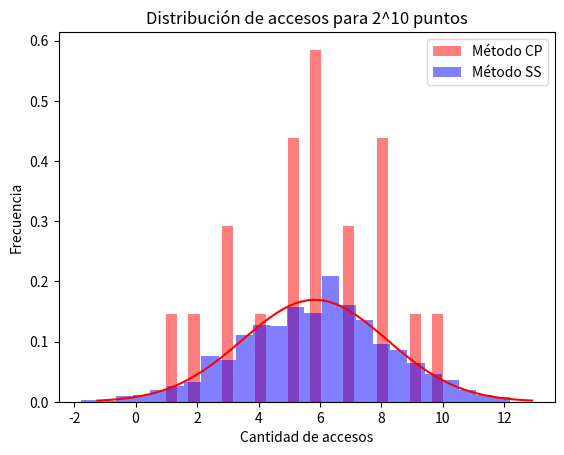

Python code for this plot:
import matplotlib.pyplot as plt
import numpy as np
import math

# El eje X son los accesos
# El eje Y el conteo de esos accesos

data = np.array([1, 2, 3, 3, 4, 5, 5, 5, 6, 6, 6, 6, 7, 7, 8, 8, 8, 9, 10])

# Experimentación en una experimentación supongo
# Para hacer una distribución normal basada en estos valores x
mediaX = np.mean(data)
desviacionEstandarX = np.std(data)
datosNormal = np.random.normal(mediaX, desviacionEstandarX, 1000)

# Normal con media 5, desviación estándar y 10000 números generados para esta muestra
datos_normal = np.random.normal(5, 1, 10000)

# Exponente que indica la cantidad de puntos del set P
# Es para el label más que nada
n = 10

# Se arman los histogramas a partir de los datos que supuestamente ya tenemos
# bins: cantidad de "contenedores" para dividir los datos
# density: normalizar la altura de cada contenedor (influirá si ambos trabajan con 100 datos?)
# alpha: transparencia/opacidad de las barras
plt.hist(data, bins=25, density=True, alpha=0.5, color='r', label='Método CP')
plt.hist(datosNormal, bins=25, density=True, alpha=0.5, color='b', label='Método SS')

# Labels
plt.xlabel('Cantidad de accesos')
plt.ylabel('Frecuencia')
plt.title('Distribución de accesos para 2^' + str(n) + ' puntos')
plt.legend()

# Para dibujar la curva
mu, sigma = np.mean(datosNormal), np.std(datosNormal)
x_dn = np.linspace(mu - 3*sigma, mu + 3*sigma, 100)
plt.plot(x_dn, 1/(sigma * np.sqrt(2 * np.pi)) * np.exp(-0.5 * ((x_dn - mu) / sigma) ** 2), color='r')

# Mostrar el histograma
plt.show()
